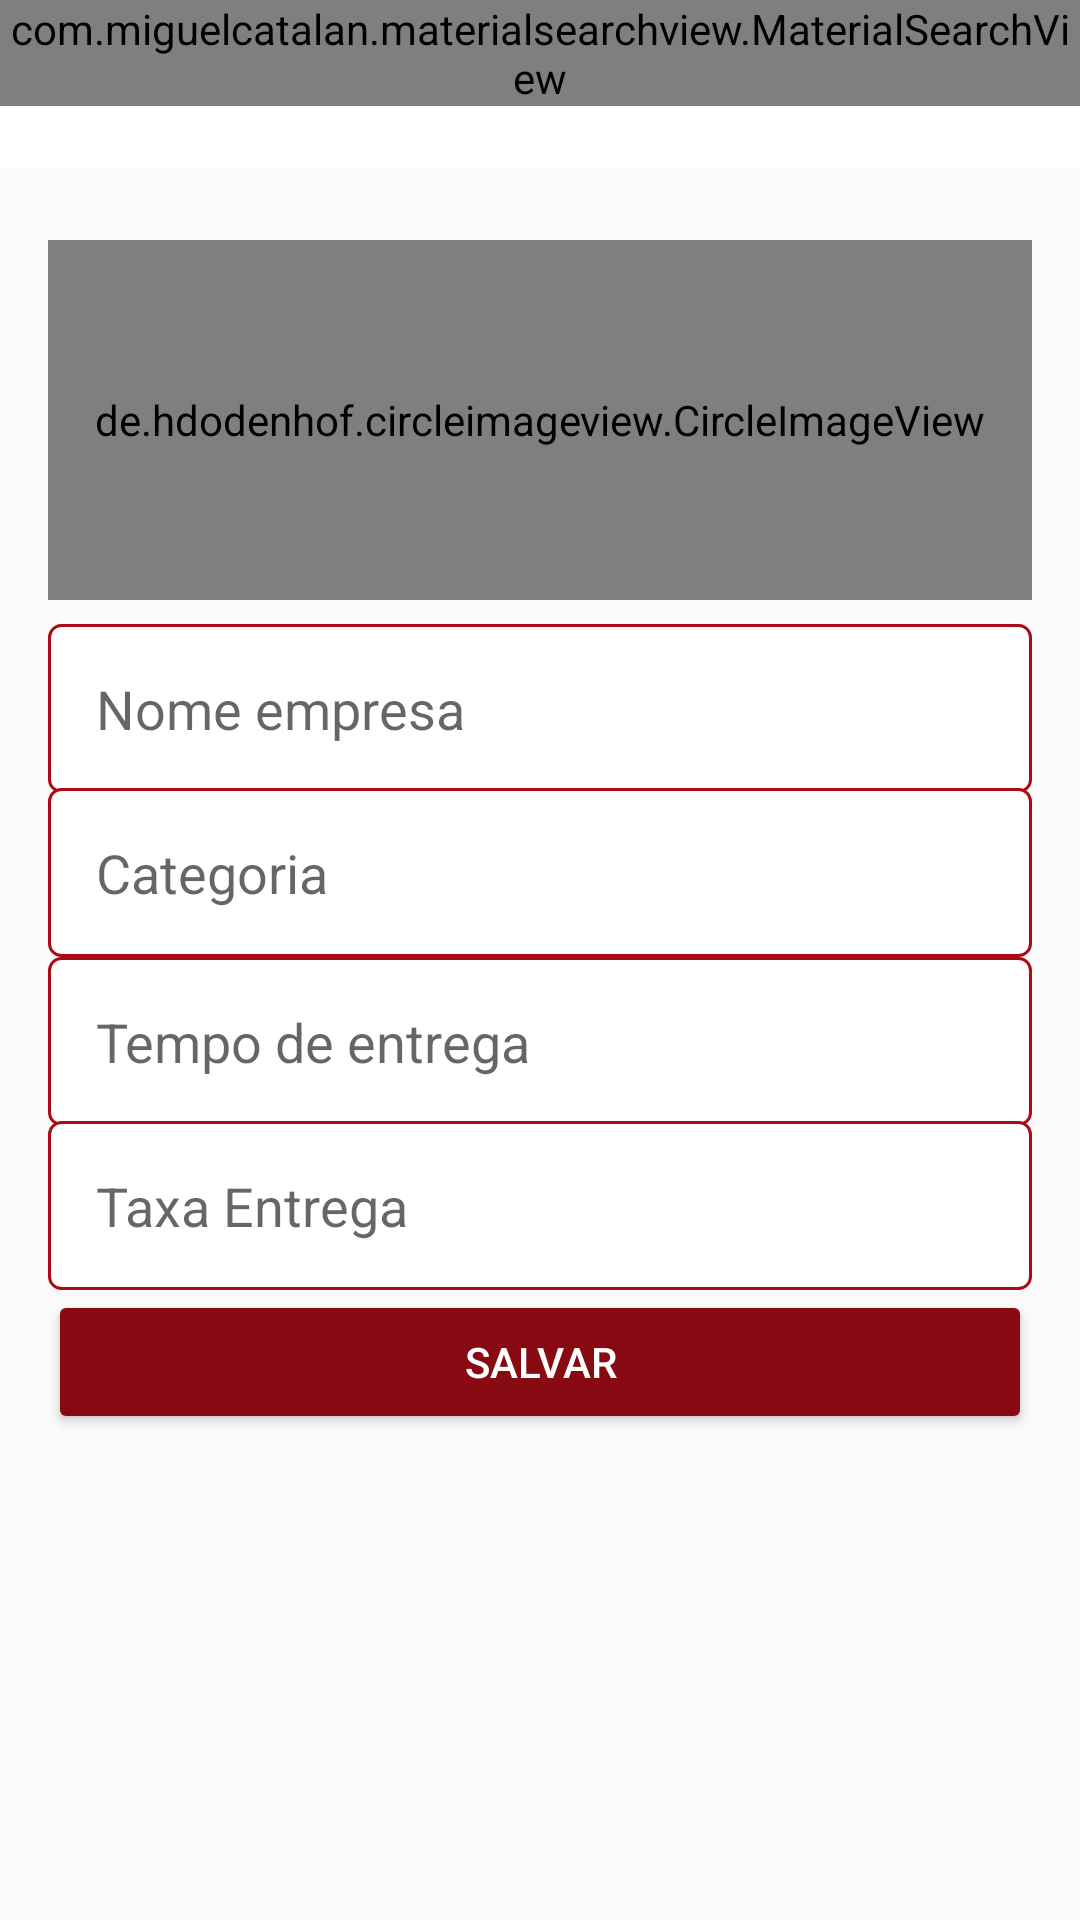

Layout XML and referenced resources for this Android screen:
<!-- AndroidManifest.xml: application theme AppTheme -->
<!-- res/layout/activity_configuracoes_empresa.xml -->
<?xml version="1.0" encoding="utf-8"?>
<LinearLayout xmlns:android="http://schemas.android.com/apk/res/android"
    xmlns:app="http://schemas.android.com/apk/res-auto"
    xmlns:tools="http://schemas.android.com/tools"
    android:layout_width="match_parent"
    android:layout_height="match_parent"
    android:orientation="vertical"
    tools:context=".activity.ConfiguracoesEmpresaActivity">

    <include
        android:id="@+id/include3"
        layout="@layout/toolbar"
        android:layout_width="match_parent"
        android:layout_height="wrap_content" />

    <LinearLayout
        android:layout_width="match_parent"
        android:layout_height="match_parent"
        android:orientation="vertical"
        android:padding="16dp">

        <de.hdodenhof.circleimageview.CircleImageView
            android:id="@+id/image_perfil_Empresa"
            android:layout_width="match_parent"
            android:layout_height="120dp"
            android:layout_marginTop="8dp"
            android:layout_marginBottom="8dp"
            app:srcCompat="@drawable/perfil"
            app:civ_border_width="2dp"
            app:civ_border_color="#FF000000"/>

        <EditText
            android:id="@+id/editEmpresaNome"
            android:layout_width="match_parent"
            android:layout_height="wrap_content"
            android:background="@drawable/bg_edit_text"
            android:ems="10"
            android:hint="Nome empresa"
            android:inputType="text"
            android:padding="16dp" />

        <EditText
            android:id="@+id/editEmpresaCategoria"
            android:layout_width="match_parent"
            android:layout_height="wrap_content"
            android:layout_marginTop="-2dp"
            android:background="@drawable/bg_edit_text"
            android:ems="10"
            android:hint="Categoria"
            android:inputType="text"
            android:padding="16dp" />

        <EditText
            android:id="@+id/editTEmpresaTempoEntrega"
            android:layout_width="match_parent"
            android:layout_height="wrap_content"
            android:background="@drawable/bg_edit_text"
            android:ems="10"
            android:hint="Tempo de entrega"
            android:inputType="number"
            android:padding="16dp" />

        <EditText
            android:id="@+id/editEmpresaTAxaEntrega"
            android:layout_width="match_parent"
            android:layout_height="wrap_content"
            android:layout_marginTop="-2dp"
            android:background="@drawable/bg_edit_text"
            android:ems="10"
            android:hint="Taxa Entrega"
            android:inputType="numberDecimal"
            android:padding="16dp" />

        <Button
            android:id="@+id/buttonEmpresaSalvar"
            android:layout_width="match_parent"
            android:layout_height="wrap_content"
            android:onClick="validarDadosEmpresa"
            android:text="Salvar"
            android:textColor="@color/colorPrimary"
            android:theme="@style/btnLogin" />
    </LinearLayout>


</LinearLayout>
<!-- res/layout/toolbar.xml (included above) -->
<?xml version="1.0" encoding="utf-8"?>
<FrameLayout xmlns:android="http://schemas.android.com/apk/res/android"
    android:layout_width="match_parent" android:layout_height="match_parent">

    <androidx.appcompat.widget.Toolbar
        android:id="@+id/toolbar"
        android:layout_width="match_parent"
        android:layout_height="wrap_content"
        android:background="?attr/colorPrimary"
        android:minHeight="?attr/actionBarSize"
        android:theme="?attr/actionBarTheme" />
    <com.miguelcatalan.materialsearchview.MaterialSearchView
        android:id="@+id/search_view"
        android:layout_width="match_parent"
        android:layout_height="wrap_content" />
</FrameLayout>
<!-- resources referenced by this layout -->
<resources>
  <color name="colorPrimary">#ffffff</color>
  <!-- drawable bg_edit_text (drawable) -->
  <?xml version="1.0" encoding="utf-8"?>
  <shape xmlns:android="http://schemas.android.com/apk/res/android"
      android:shape="rectangle">
  
  
      <solid android:color="#fff"/>
      <stroke android:width="1dp"
          android:color="@color/vermelhoEscuro"/>
      <corners android:radius="4dp"/>
  
  
  </shape>
  <style name="btnLogin" parent="Theme.AppCompat.Light">
          <item name="colorControlHighlight">@color/colorbutton</item>
          <item name="colorButtonNormal">@color/colorAccent</item>
          <item name="android:textColor">@android:color/white</item>
      </style>
  <style name="AppTheme" parent="Theme.AppCompat.Light.NoActionBar">
          
          <item name="colorPrimary">@color/colorPrimary</item>
          <item name="colorPrimaryDark">@color/colorPrimaryDark</item>
          <item name="colorAccent">@color/colorAccent</item>
      </style>
  <color name="vermelhoEscuro">#ac0a15</color>
  <color name="colorbutton">#ff404e</color>
  <color name="colorAccent">#870912</color>
  <color name="colorPrimaryDark">#A50A15</color>
</resources>
